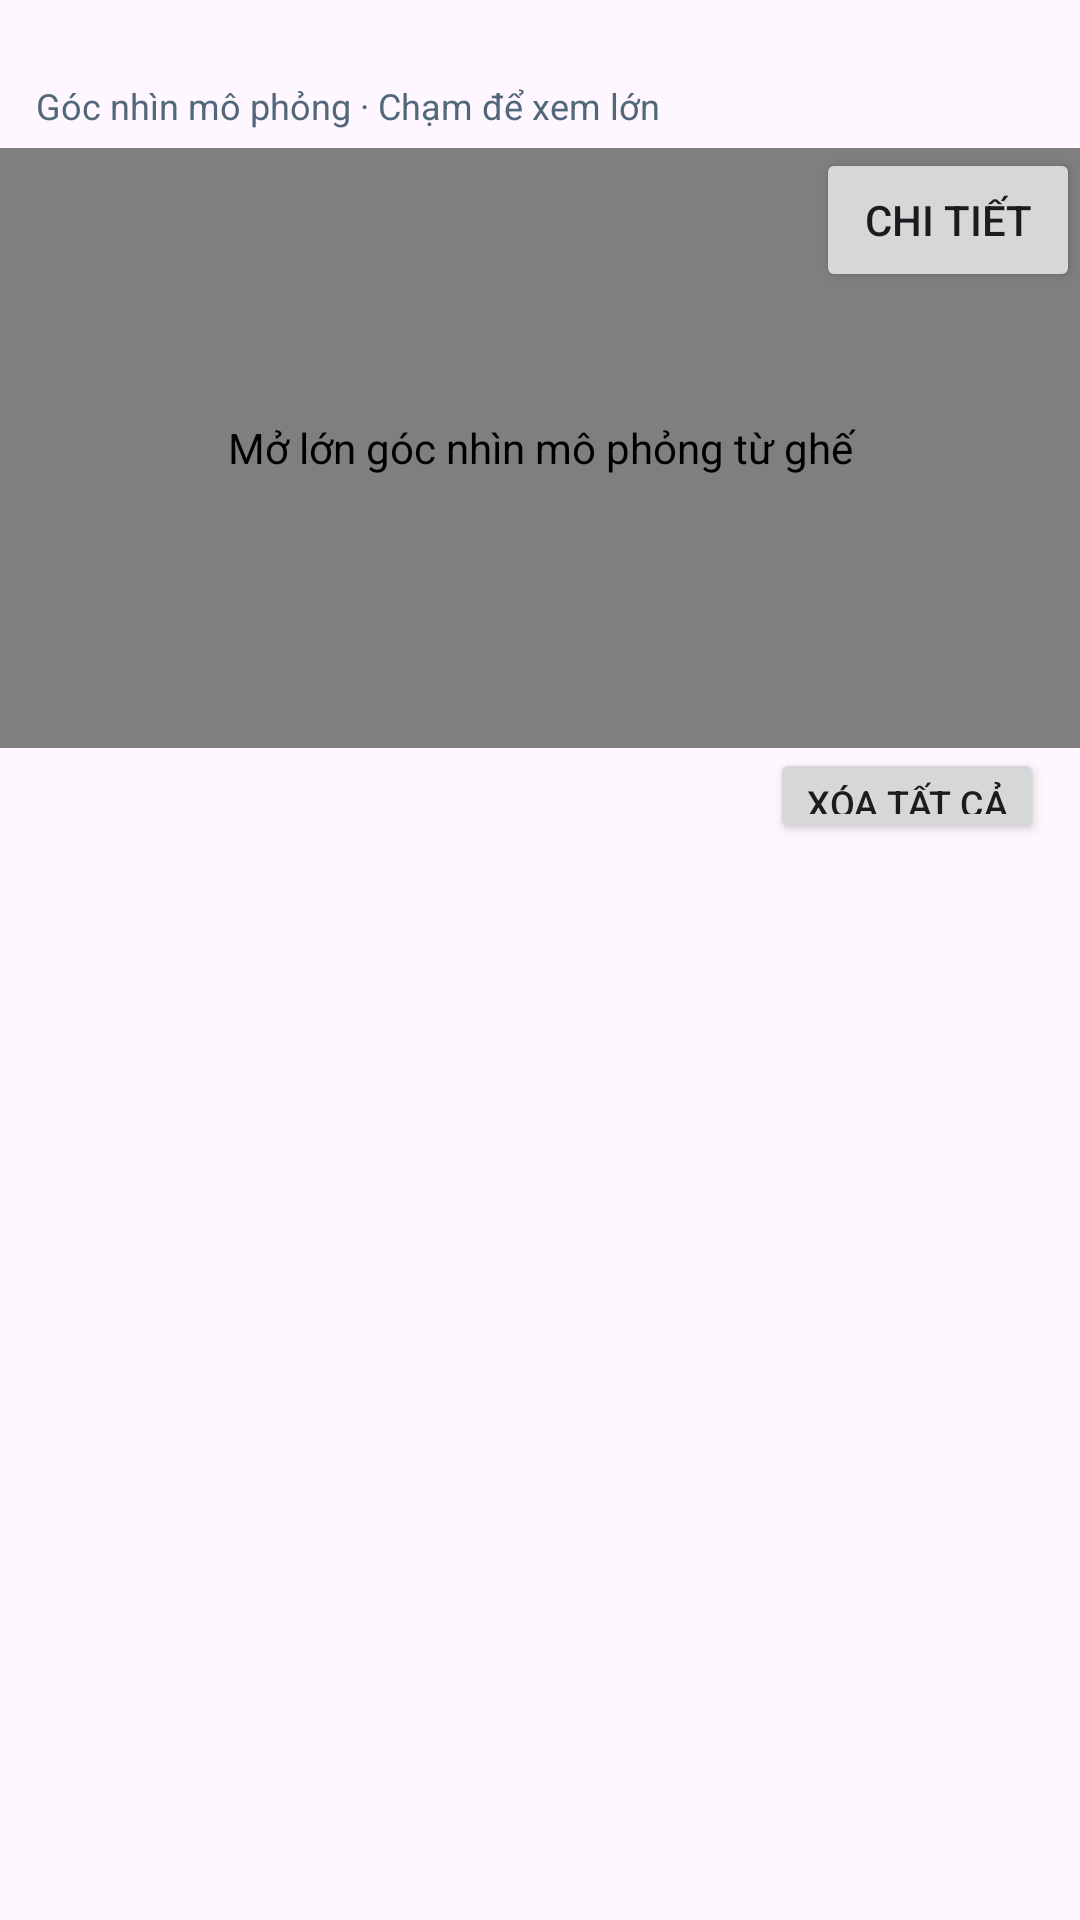

Here is an Android app screen rendered from its layout file. Give the layout XML and the strings, colors and styles it references.
<!-- AndroidManifest.xml: application theme Theme.NbaTicketHub -->
<!-- res/layout/section_sheet_header.xml -->
<?xml version="1.0" encoding="utf-8"?>
<LinearLayout xmlns:android="http://schemas.android.com/apk/res/android" android:layout_width="match_parent" android:layout_height="wrap_content" android:orientation="vertical">
    <TextView android:id="@+id/seat_details" android:layout_width="match_parent" android:layout_height="wrap_content" android:paddingHorizontal="12dp" android:paddingVertical="4dp" android:maxLines="1" android:ellipsize="end" android:textSize="14sp" android:textStyle="bold" android:textColor="#10283F" />
    <TextView android:layout_width="match_parent" android:layout_height="wrap_content" android:paddingHorizontal="12dp" android:paddingBottom="6dp" android:text="@string/simulated_view" android:textSize="12sp" android:textColor="#526779" />
    <FrameLayout android:layout_width="match_parent" android:layout_height="wrap_content">
    <com.example.nbatickethub.ui.arena.SeatPerspectiveView android:id="@+id/seat_perspective" android:layout_width="match_parent" android:layout_height="200dp" android:contentDescription="@string/open_simulated_view" android:clickable="true" android:focusable="true" />
        <Button android:id="@+id/fullscreen_view" android:layout_width="wrap_content" android:layout_height="48dp" android:layout_gravity="end|top" android:text="@string/details" android:contentDescription="@string/open_simulated_view" />
    </FrameLayout>
    <LinearLayout android:layout_width="match_parent" android:layout_height="32dp" android:paddingHorizontal="12dp" android:gravity="center_vertical">
        <TextView android:id="@+id/selection_outside" android:layout_width="0dp" android:layout_weight="1" android:layout_height="wrap_content" android:textSize="12sp" android:textColor="#526779" />
        <Button android:id="@+id/clear_selection" android:layout_width="wrap_content" android:layout_height="32dp" android:text="@string/clear_selection" android:textSize="12sp" />
    </LinearLayout>
</LinearLayout>
<!-- resources referenced by this layout -->
<resources>
  <string name="clear_selection">Xóa tất cả</string>
  <string name="details">Chi tiết</string>
  <string name="open_simulated_view">Mở lớn góc nhìn mô phỏng từ ghế</string>
  <string name="simulated_view">Góc nhìn mô phỏng · Chạm để xem lớn</string>
  <style name="Theme.NbaTicketHub" parent="Base.Theme.NbaTicketHub" />
  <style name="Base.Theme.NbaTicketHub" parent="Theme.Material3.DayNight.NoActionBar">
          
          
      </style>
</resources>
